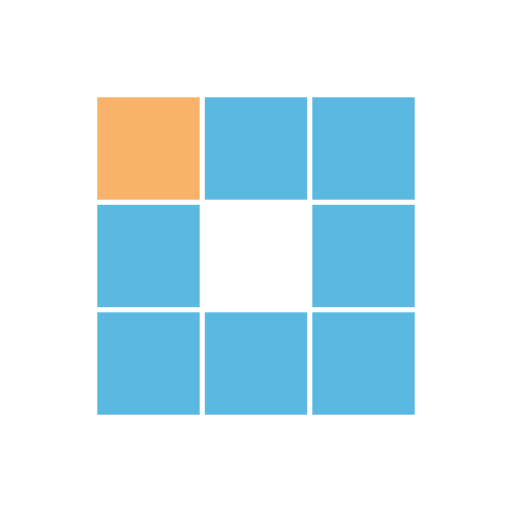
t = 0.00 s
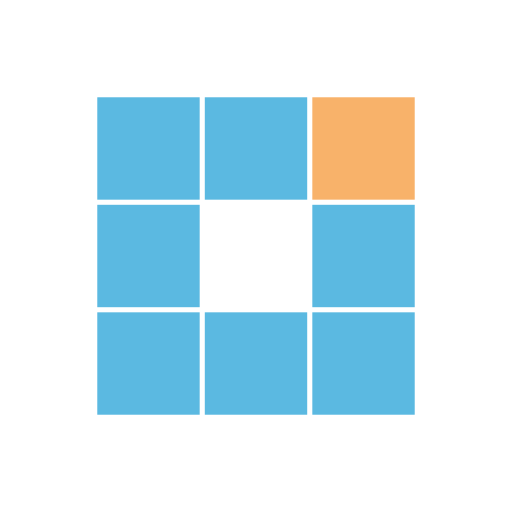
t = 0.31 s
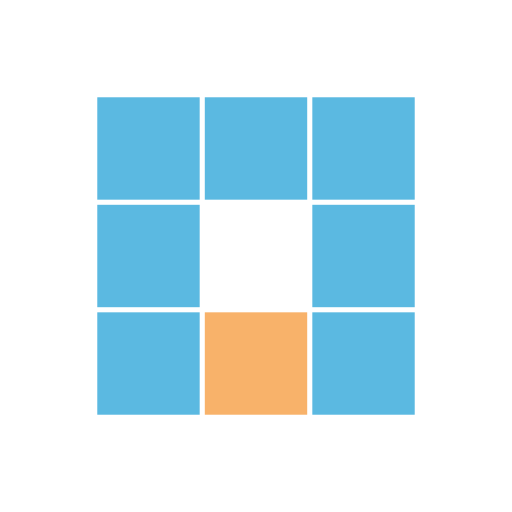
t = 0.63 s
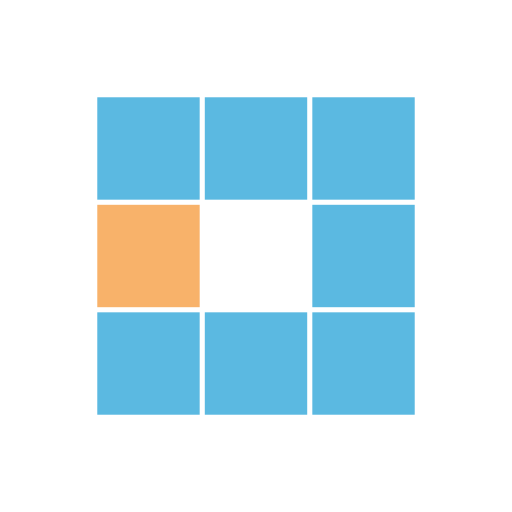
t = 0.94 s
t = 1.25 s: frame unchanged from t = 0.31 s, image omitted
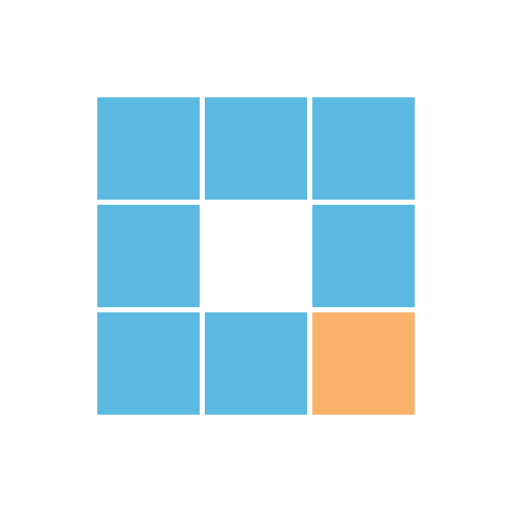
t = 1.53 s

The animated SVG that drew these frames (rendered in a browser with its animation timeline set to each time). Animation: 8 SMIL elements (animate=8); one cycle of 1.88 s, repeats indefinitely.

<?xml version="1.0" encoding="utf-8"?>
<svg xmlns="http://www.w3.org/2000/svg" xmlns:xlink="http://www.w3.org/1999/xlink" style="margin: auto; background: none; display: block; shape-rendering: auto;" width="200px" height="200px" viewBox="0 0 100 100" preserveAspectRatio="xMidYMid">
<rect x="19" y="19" width="20" height="20" fill="#5bb9e1">
  <animate attributeName="fill" values="#f8b26a;#5bb9e1;#5bb9e1" keyTimes="0;0.125;1" dur="1s" repeatCount="indefinite" begin="0s" calcMode="discrete"></animate>
</rect><rect x="40" y="19" width="20" height="20" fill="#5bb9e1">
  <animate attributeName="fill" values="#f8b26a;#5bb9e1;#5bb9e1" keyTimes="0;0.125;1" dur="1s" repeatCount="indefinite" begin="0.125s" calcMode="discrete"></animate>
</rect><rect x="61" y="19" width="20" height="20" fill="#5bb9e1">
  <animate attributeName="fill" values="#f8b26a;#5bb9e1;#5bb9e1" keyTimes="0;0.125;1" dur="1s" repeatCount="indefinite" begin="0.25s" calcMode="discrete"></animate>
</rect><rect x="19" y="40" width="20" height="20" fill="#5bb9e1">
  <animate attributeName="fill" values="#f8b26a;#5bb9e1;#5bb9e1" keyTimes="0;0.125;1" dur="1s" repeatCount="indefinite" begin="0.875s" calcMode="discrete"></animate>
</rect><rect x="61" y="40" width="20" height="20" fill="#5bb9e1">
  <animate attributeName="fill" values="#f8b26a;#5bb9e1;#5bb9e1" keyTimes="0;0.125;1" dur="1s" repeatCount="indefinite" begin="0.375s" calcMode="discrete"></animate>
</rect><rect x="19" y="61" width="20" height="20" fill="#5bb9e1">
  <animate attributeName="fill" values="#f8b26a;#5bb9e1;#5bb9e1" keyTimes="0;0.125;1" dur="1s" repeatCount="indefinite" begin="0.75s" calcMode="discrete"></animate>
</rect><rect x="40" y="61" width="20" height="20" fill="#5bb9e1">
  <animate attributeName="fill" values="#f8b26a;#5bb9e1;#5bb9e1" keyTimes="0;0.125;1" dur="1s" repeatCount="indefinite" begin="0.625s" calcMode="discrete"></animate>
</rect><rect x="61" y="61" width="20" height="20" fill="#5bb9e1">
  <animate attributeName="fill" values="#f8b26a;#5bb9e1;#5bb9e1" keyTimes="0;0.125;1" dur="1s" repeatCount="indefinite" begin="0.5s" calcMode="discrete"></animate>
</rect>
<!-- [ldio] generated by https://loading.io/ --></svg>